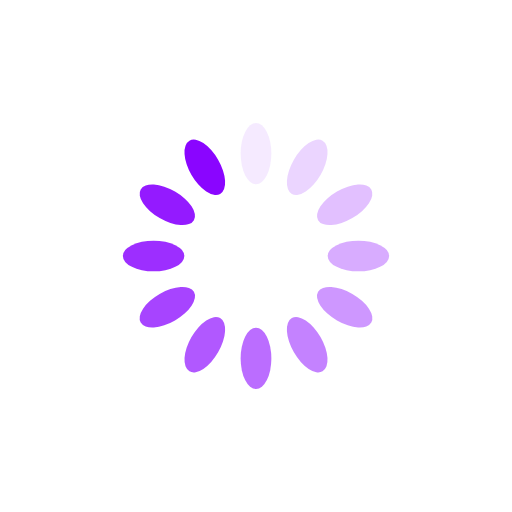
t = 0.00 s
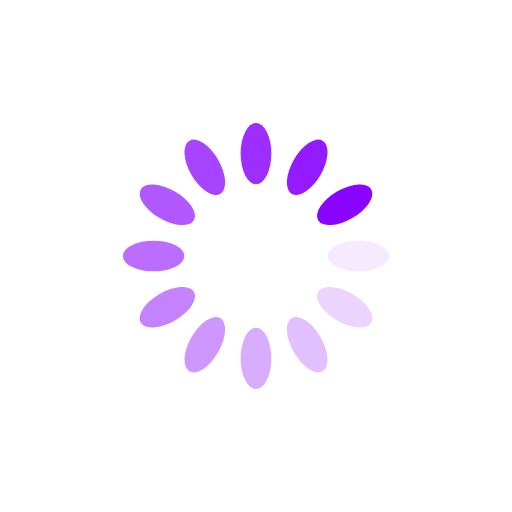
t = 0.25 s
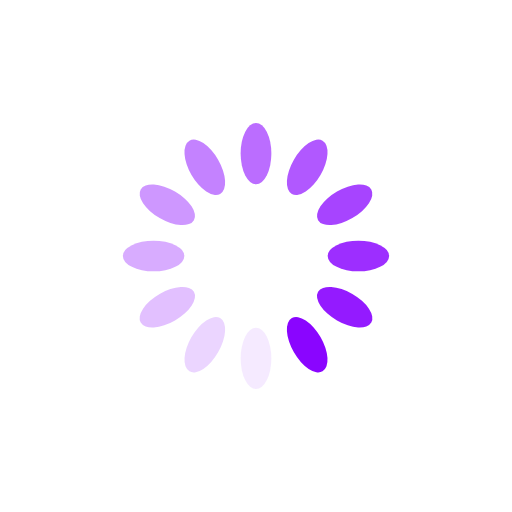
t = 0.50 s
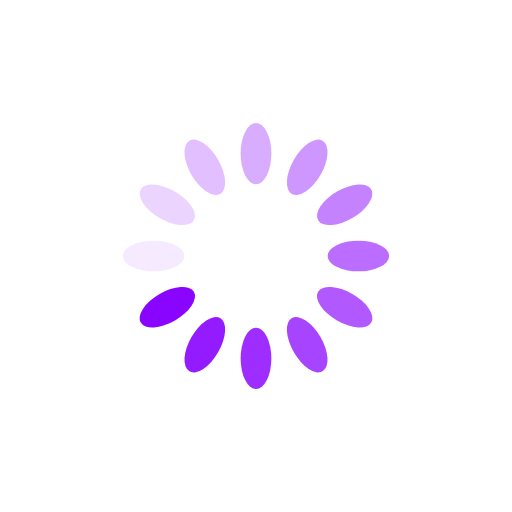
t = 0.75 s

The animated SVG that drew these frames (rendered in a browser with its animation timeline set to each time). Animation: 12 SMIL elements (animate=12); one cycle of 1.00 s, repeats indefinitely.

<?xml version="1.0" encoding="utf-8"?>
<svg xmlns="http://www.w3.org/2000/svg" xmlns:xlink="http://www.w3.org/1999/xlink" style="margin: auto; background: none; display: block; shape-rendering: auto;" width="200px" height="200px" viewBox="0 0 100 100" preserveAspectRatio="xMidYMid">
<g transform="rotate(0 50 50)">
  <rect x="47" y="24" rx="3" ry="6" width="6" height="12" fill="#8a05ff">
    <animate attributeName="opacity" values="1;0" keyTimes="0;1" dur="1s" begin="-0.9166666666666666s" repeatCount="indefinite"></animate>
  </rect>
</g><g transform="rotate(30 50 50)">
  <rect x="47" y="24" rx="3" ry="6" width="6" height="12" fill="#8a05ff">
    <animate attributeName="opacity" values="1;0" keyTimes="0;1" dur="1s" begin="-0.8333333333333334s" repeatCount="indefinite"></animate>
  </rect>
</g><g transform="rotate(60 50 50)">
  <rect x="47" y="24" rx="3" ry="6" width="6" height="12" fill="#8a05ff">
    <animate attributeName="opacity" values="1;0" keyTimes="0;1" dur="1s" begin="-0.75s" repeatCount="indefinite"></animate>
  </rect>
</g><g transform="rotate(90 50 50)">
  <rect x="47" y="24" rx="3" ry="6" width="6" height="12" fill="#8a05ff">
    <animate attributeName="opacity" values="1;0" keyTimes="0;1" dur="1s" begin="-0.6666666666666666s" repeatCount="indefinite"></animate>
  </rect>
</g><g transform="rotate(120 50 50)">
  <rect x="47" y="24" rx="3" ry="6" width="6" height="12" fill="#8a05ff">
    <animate attributeName="opacity" values="1;0" keyTimes="0;1" dur="1s" begin="-0.5833333333333334s" repeatCount="indefinite"></animate>
  </rect>
</g><g transform="rotate(150 50 50)">
  <rect x="47" y="24" rx="3" ry="6" width="6" height="12" fill="#8a05ff">
    <animate attributeName="opacity" values="1;0" keyTimes="0;1" dur="1s" begin="-0.5s" repeatCount="indefinite"></animate>
  </rect>
</g><g transform="rotate(180 50 50)">
  <rect x="47" y="24" rx="3" ry="6" width="6" height="12" fill="#8a05ff">
    <animate attributeName="opacity" values="1;0" keyTimes="0;1" dur="1s" begin="-0.4166666666666667s" repeatCount="indefinite"></animate>
  </rect>
</g><g transform="rotate(210 50 50)">
  <rect x="47" y="24" rx="3" ry="6" width="6" height="12" fill="#8a05ff">
    <animate attributeName="opacity" values="1;0" keyTimes="0;1" dur="1s" begin="-0.3333333333333333s" repeatCount="indefinite"></animate>
  </rect>
</g><g transform="rotate(240 50 50)">
  <rect x="47" y="24" rx="3" ry="6" width="6" height="12" fill="#8a05ff">
    <animate attributeName="opacity" values="1;0" keyTimes="0;1" dur="1s" begin="-0.25s" repeatCount="indefinite"></animate>
  </rect>
</g><g transform="rotate(270 50 50)">
  <rect x="47" y="24" rx="3" ry="6" width="6" height="12" fill="#8a05ff">
    <animate attributeName="opacity" values="1;0" keyTimes="0;1" dur="1s" begin="-0.16666666666666666s" repeatCount="indefinite"></animate>
  </rect>
</g><g transform="rotate(300 50 50)">
  <rect x="47" y="24" rx="3" ry="6" width="6" height="12" fill="#8a05ff">
    <animate attributeName="opacity" values="1;0" keyTimes="0;1" dur="1s" begin="-0.08333333333333333s" repeatCount="indefinite"></animate>
  </rect>
</g><g transform="rotate(330 50 50)">
  <rect x="47" y="24" rx="3" ry="6" width="6" height="12" fill="#8a05ff">
    <animate attributeName="opacity" values="1;0" keyTimes="0;1" dur="1s" begin="0s" repeatCount="indefinite"></animate>
  </rect>
</g>
<!-- [ldio] generated by https://loading.io/ --></svg>